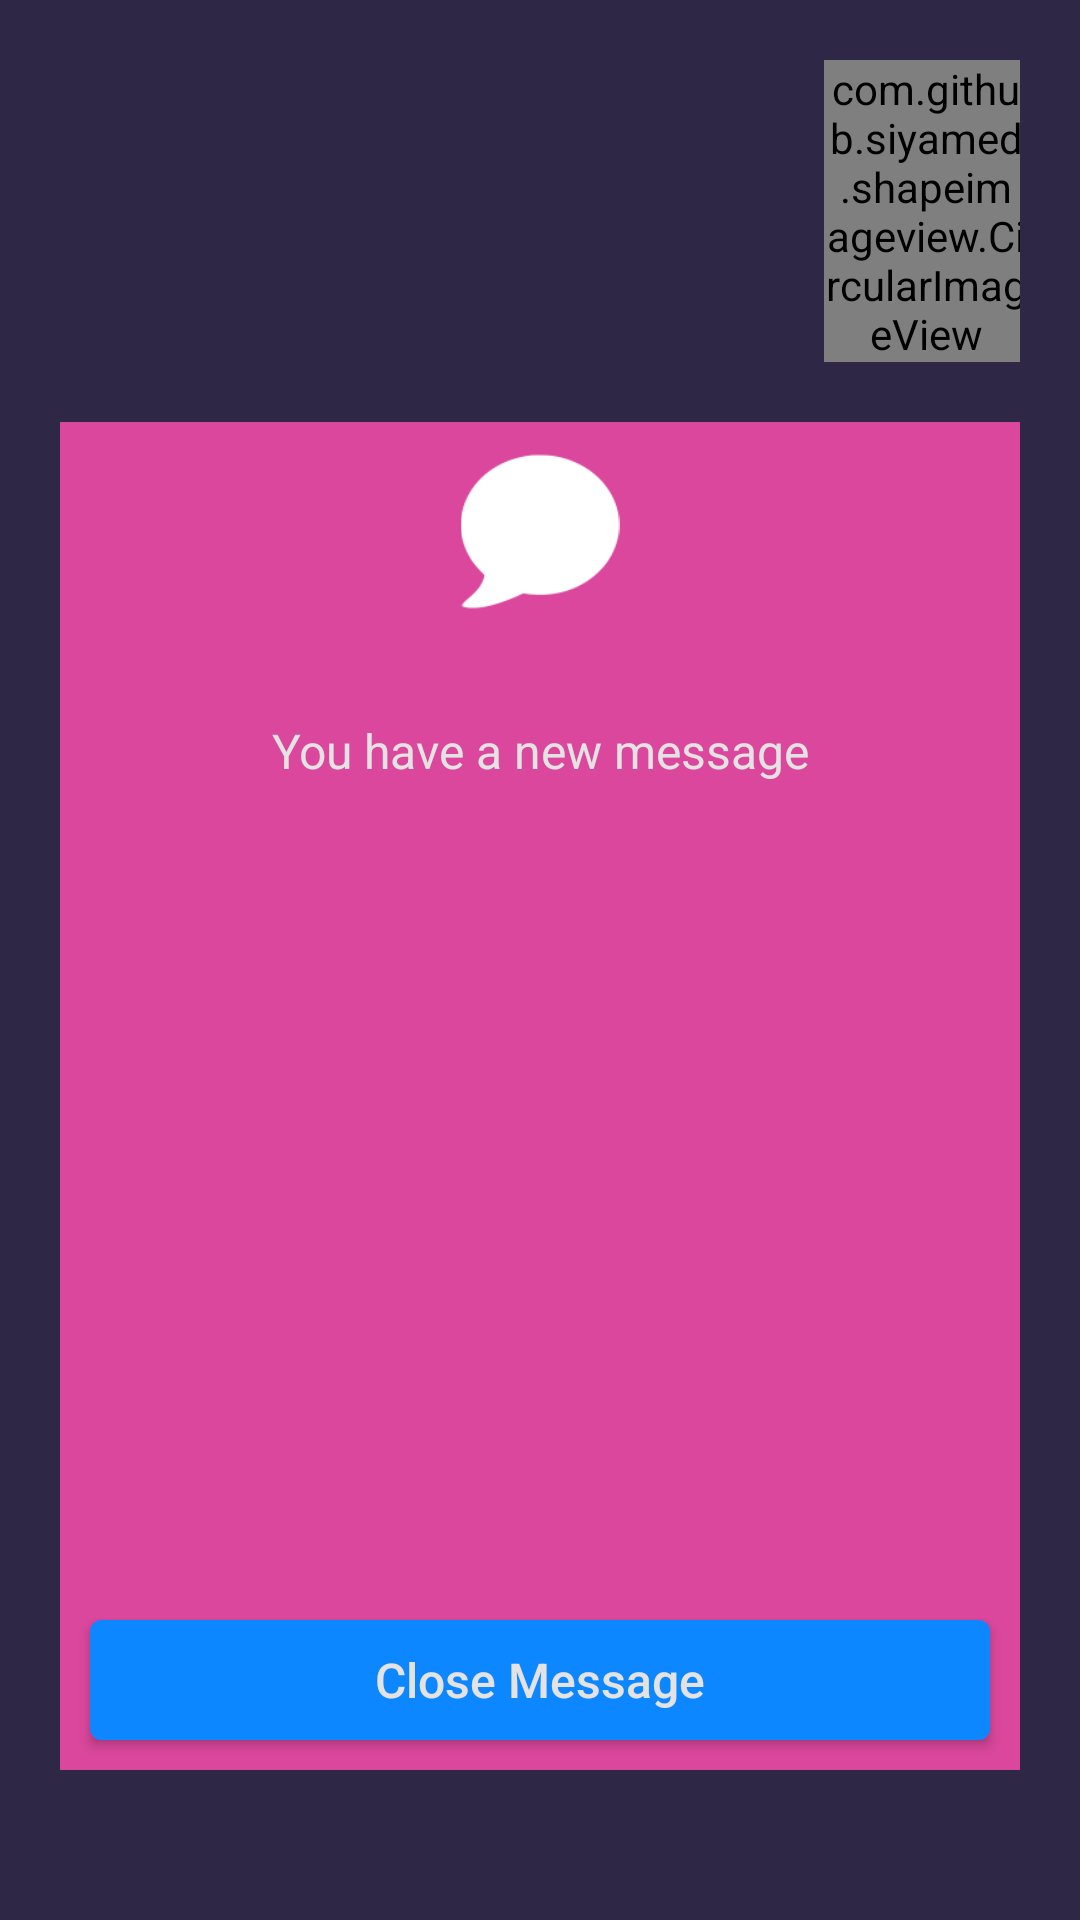

Write the Android layout XML for this screen, with the resource values it uses.
<!-- AndroidManifest.xml: application theme AppTheme -->
<!-- res/layout/child_massage_layout.xml -->
<?xml version="1.0" encoding="utf-8"?>
<LinearLayout xmlns:android="http://schemas.android.com/apk/res/android"
    xmlns:app="http://schemas.android.com/apk/res-auto"
    xmlns:tools="http://schemas.android.com/tools"
    android:orientation="vertical"
    android:layout_width="match_parent"
    android:layout_height="match_parent"
    android:paddingBottom="30dp"
    android:fitsSystemWindows="true"
    android:background="@color/background"
    tools:context=".activity.ChildMessage">
    <LinearLayout
        android:layout_width="match_parent"
        android:layout_height="wrap_content"
        android:layout_margin="20dp"
        android:orientation="horizontal">
        <TextView
            android:id="@+id/child_name"
            android:layout_width="0dp"
            android:layout_weight=".75"
            android:layout_height="match_parent"
            android:gravity="center"
            android:textColor="@color/main_font"
            android:textStyle="bold"
            android:textSize="@dimen/toolbar_header_size"/>


        <com.github.siyamed.shapeimageview.CircularImageView
            android:layout_width="0dp"
            android:layout_weight=".2"
            android:layout_height="match_parent"
            app:siRadius="1dp"
            app:siBorderWidth="1.5dp"
            app:siBorderColor="@android:color/white"
            app:siSquare="true"
            android:id="@+id/child_avatar"
            android:visibility="visible"
            android:layout_marginRight="10dp"
            android:src="@drawable/default_avatar" />

        <TextView
            android:layout_width="0dp"
            android:layout_weight=".05"
            android:layout_height="match_parent"
            android:textColor="@android:color/white"
            android:textSize="@dimen/sign_in_text_size"
            android:textStyle="bold"
            android:visibility="invisible"
            android:layout_marginLeft="-30dp"
            android:layout_marginBottom="0dp"
            android:gravity="bottom"/>
    </LinearLayout>

    <LinearLayout
        android:layout_width="match_parent"
        android:layout_height="match_parent"
        android:background="@color/pink"
        android:layout_marginBottom="20dp"
        android:layout_marginRight="20dp"
        android:layout_marginLeft="20dp"
        android:orientation="vertical">
        <ImageView
            android:layout_width="match_parent"
            android:layout_height="0dp"
            android:layout_weight=".2"
            android:padding="@dimen/username_password_top_bottom_margin"
            android:src="@drawable/chat_icon"
            android:id="@+id/message_icon"/>
        <TextView
            android:layout_width="match_parent"
            android:layout_height="0dp"
            android:layout_weight=".2"
            android:textColor="@color/main_font"
            android:gravity="center"
            android:textSize="@dimen/check_in_text_size"
            android:id="@+id/message_from_id"
            android:text="You have a new message"/>

        <TextView
            android:layout_width="match_parent"
            android:layout_height="0dp"
            android:layout_weight=".5"
            android:textColor="@color/main_font"
            android:gravity="center|top"
            android:layout_marginTop="60dp"
            android:textSize="@dimen/check_in_text_size"
            android:id="@+id/message_content"/>

        <Button
            android:layout_width="match_parent"
            android:layout_height="@dimen/views_height"
            android:textColor="@color/main_font"
            android:gravity="center"
            android:textSize="@dimen/check_in_text_size"
            android:id="@+id/message_close"
            android:text="Close Message"
            android:textAllCaps="false"
            android:layout_margin="10dp"
            android:background="@drawable/blue_bg"/>
    </LinearLayout>


</LinearLayout>
<!-- resources referenced by this layout -->
<resources>
  <color name="background">#2f2746</color>
  <color name="main_font">#e4e2e2</color>
  <color name="pink">#da479c</color>
  <dimen name="check_in_text_size">16sp</dimen>
  <dimen name="sign_in_text_size">20sp</dimen>
  <dimen name="toolbar_header_size">23sp</dimen>
  <dimen name="username_password_top_bottom_margin">10dp</dimen>
  <dimen name="views_height">40dp</dimen>
  <!-- drawable blue_bg (drawable) -->
  <?xml version="1.0" encoding="utf-8"?>
  <shape xmlns:android="http://schemas.android.com/apk/res/android"
      android:shape="rectangle">
      <gradient android:startColor="@color/light_blue"
          android:endColor="@color/light_blue"
          android:angle="270" />
      <corners android:radius="3dp" />
      <stroke android:width="5px" android:color="@color/light_blue" />
  </shape>
  <!-- drawable chat_icon: png bitmap (drawable, 2436 bytes) -->
  <!-- drawable default_avatar: png bitmap (drawable-hdpi, 1143 bytes) -->
  <style name="AppTheme" parent="Theme.AppCompat.Light.NoActionBar">
          
          <item name="colorPrimary">@color/colorPrimary</item>
          <item name="colorPrimaryDark">@color/background</item>
          <item name="colorAccent">@color/colorAccent</item>
          <item name="android:windowActionBar">false</item>
          <item name="android:windowNoTitle">true</item>
          <item name="android:windowTranslucentNavigation">false</item>
      </style>
  <color name="light_blue">#0c87ff</color>
  <color name="colorPrimary">#2f2746</color>
  <color name="colorAccent">#FF4081</color>
</resources>
